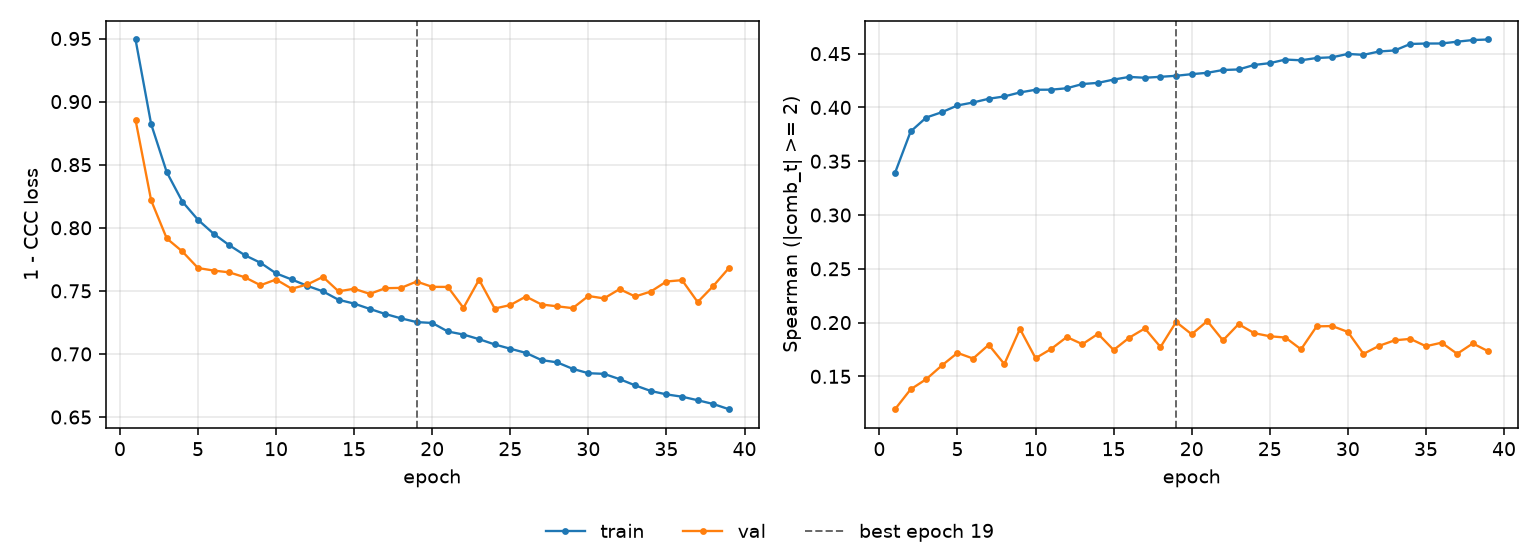

Data behind this chart, as committed beside it:
epoch, tr_loss, vl_loss, tr_sp, vl_sp, is_best
1, 0.9492, 0.8855, 0.3392, 0.1195, False
2, 0.8822, 0.8217, 0.3776, 0.1379, False
3, 0.844, 0.7915, 0.3906, 0.1474, False
4, 0.8207, 0.7812, 0.3956, 0.1601, False
5, 0.8063, 0.7681, 0.4019, 0.1718, False
6, 0.7953, 0.7661, 0.4046, 0.1666, False
7, 0.7862, 0.7647, 0.4081, 0.1793, False
8, 0.7783, 0.7608, 0.4102, 0.1614, False
9, 0.7723, 0.7545, 0.4139, 0.1941, False
10, 0.7639, 0.759, 0.4164, 0.1669, False
11, 0.759, 0.7517, 0.4165, 0.1755, False
12, 0.754, 0.755, 0.4178, 0.1866, False
13, 0.7496, 0.7611, 0.4218, 0.1799, False
14, 0.7429, 0.7496, 0.4229, 0.1895, False
15, 0.7399, 0.7517, 0.4259, 0.1745, False
16, 0.7357, 0.7476, 0.4284, 0.186, False
17, 0.7317, 0.7521, 0.4276, 0.1946, False
18, 0.7282, 0.7524, 0.4285, 0.1773, False
19, 0.7253, 0.7574, 0.4294, 0.2006, True
20, 0.7246, 0.7532, 0.4309, 0.1891, False
21, 0.7178, 0.7531, 0.4322, 0.2015, False
22, 0.7154, 0.7365, 0.4348, 0.1834, False
23, 0.7117, 0.7589, 0.4353, 0.1985, False
24, 0.7075, 0.736, 0.4395, 0.1902, False
25, 0.7041, 0.7388, 0.4412, 0.1873, False
26, 0.7008, 0.7455, 0.4445, 0.1861, False
27, 0.6951, 0.7392, 0.4438, 0.1751, False
28, 0.6933, 0.7378, 0.446, 0.1965, False
29, 0.6882, 0.7363, 0.4466, 0.1967, False
30, 0.6847, 0.7459, 0.4498, 0.1913, False
31, 0.6842, 0.744, 0.4489, 0.1709, False
32, 0.68, 0.7514, 0.452, 0.1784, False
33, 0.6751, 0.7455, 0.453, 0.1835, False
34, 0.6706, 0.7495, 0.459, 0.1848, False
35, 0.668, 0.7574, 0.4594, 0.178, False
36, 0.6661, 0.7585, 0.4595, 0.1813, False
37, 0.6633, 0.7411, 0.4611, 0.1709, False
38, 0.6603, 0.7539, 0.4627, 0.1806, False
39, 0.6562, 0.7681, 0.4632, 0.1733, False
